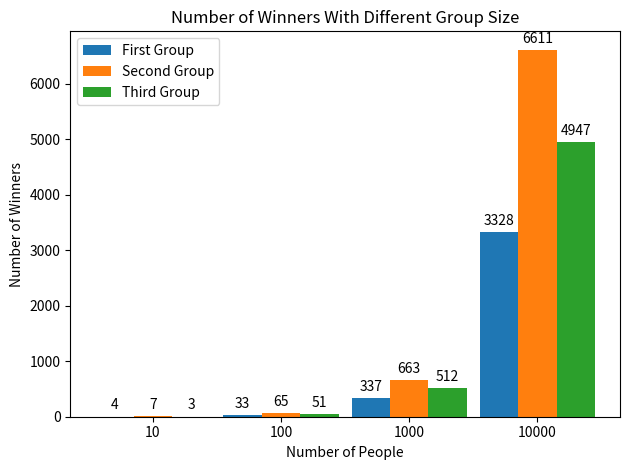

Recreate this plot in Python.
import numpy
import random
from matplotlib import pyplot

labels = ['10', '100', '1000', '10000']
simulation_values = [10, 100, 1000, 10000]
x = numpy.arange(len(labels))
data = [[0 for a in range(len(simulation_values))] for b in range(3)]

for i in range(len(simulation_values)):

    for _ in range(simulation_values[i]):
        door = [False, False, False]
        prize = random.randint(0, 2)
        door[prize] = True
        selection = [0, 1, 2]
        player_choice = random.choice(selection)
        selection.remove(player_choice)
        instructor_choice = random.choice(selection)
        while door[instructor_choice]:
            instructor_choice = random.choice(selection)
        selection.remove(instructor_choice)
        if door[player_choice]:
            data[0][i] += 1

    for _ in range(simulation_values[i]):
        door = [False, False, False]
        prize = random.randint(0, 2)
        door[prize] = True
        selection = [0, 1, 2]
        player_choice = random.choice(selection)
        selection.remove(player_choice)
        instructor_choice = random.choice(selection)
        while door[instructor_choice]:
            instructor_choice = random.choice(selection)
        selection.remove(instructor_choice)
        player_choice = random.choice(selection)
        if door[player_choice]:
            data[1][i] += 1

    for _ in range(simulation_values[i]):
        door = [False, False, False]
        prize = random.randint(0, 2)
        door[prize] = True
        selection = [0, 1, 2]
        player_choice = random.choice(selection)
        selection.remove(player_choice)
        instructor_choice = random.choice(selection)
        while door[instructor_choice]:
            instructor_choice = random.choice(selection)
        selection.remove(instructor_choice)
        change = int(random.uniform(0, 2))
        if (change % 2) == 1:
            player_choice = random.choice(selection)
        if door[player_choice]:
            data[2][i] += 1

width = 0.6

fig, ax = pyplot.subplots()
rect1 = ax.bar(x - width / 2, data[0], 0.3, label='First Group')
rect2 = ax.bar(x, data[1], 0.3, label='Second Group')
rect3 = ax.bar(x + width / 2, data[2], 0.3, label='Third Group')

ax.set_xlabel('Number of People')
ax.set_ylabel('Number of Winners')
ax.set_title('Number of Winners With Different Group Size')
ax.set_xticks(x)
ax.set_xticklabels(labels)
ax.legend()

ax.bar_label(rect1, padding=3)
ax.bar_label(rect2, padding=3)
ax.bar_label(rect3, padding=3)

fig.tight_layout()

pyplot.show()
